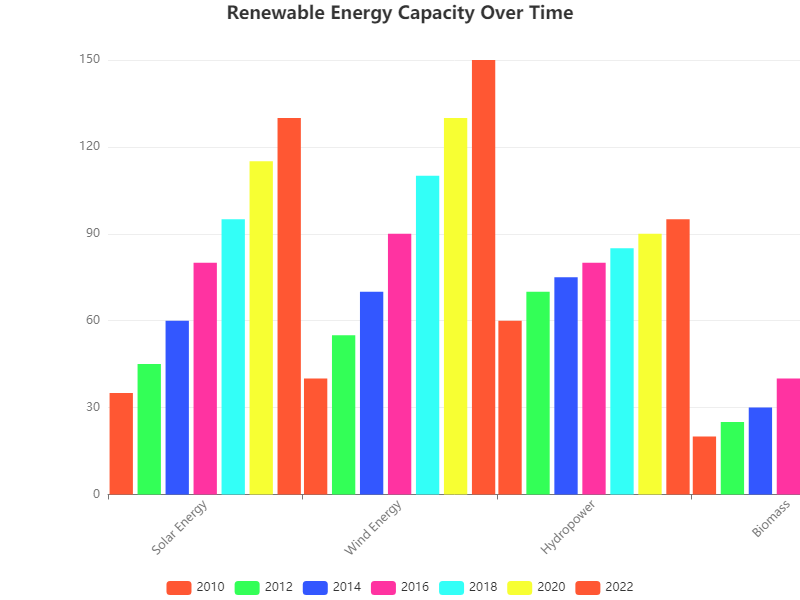

The file beside this chart, header and first rows:
Category, 2010, 2012, 2014, 2016, 2018, 2020, 2022
Solar Energy, 35, 45, 60, 80, 95, 115, 130
Wind Energy, 40, 55, 70, 90, 110, 130, 150
Hydropower, 60, 70, 75, 80, 85, 90, 95
Biomass, 20, 25, 30, 40, 50, 55, 60
Geothermal, 15, 20, 25, 30, 35, 40, 45
